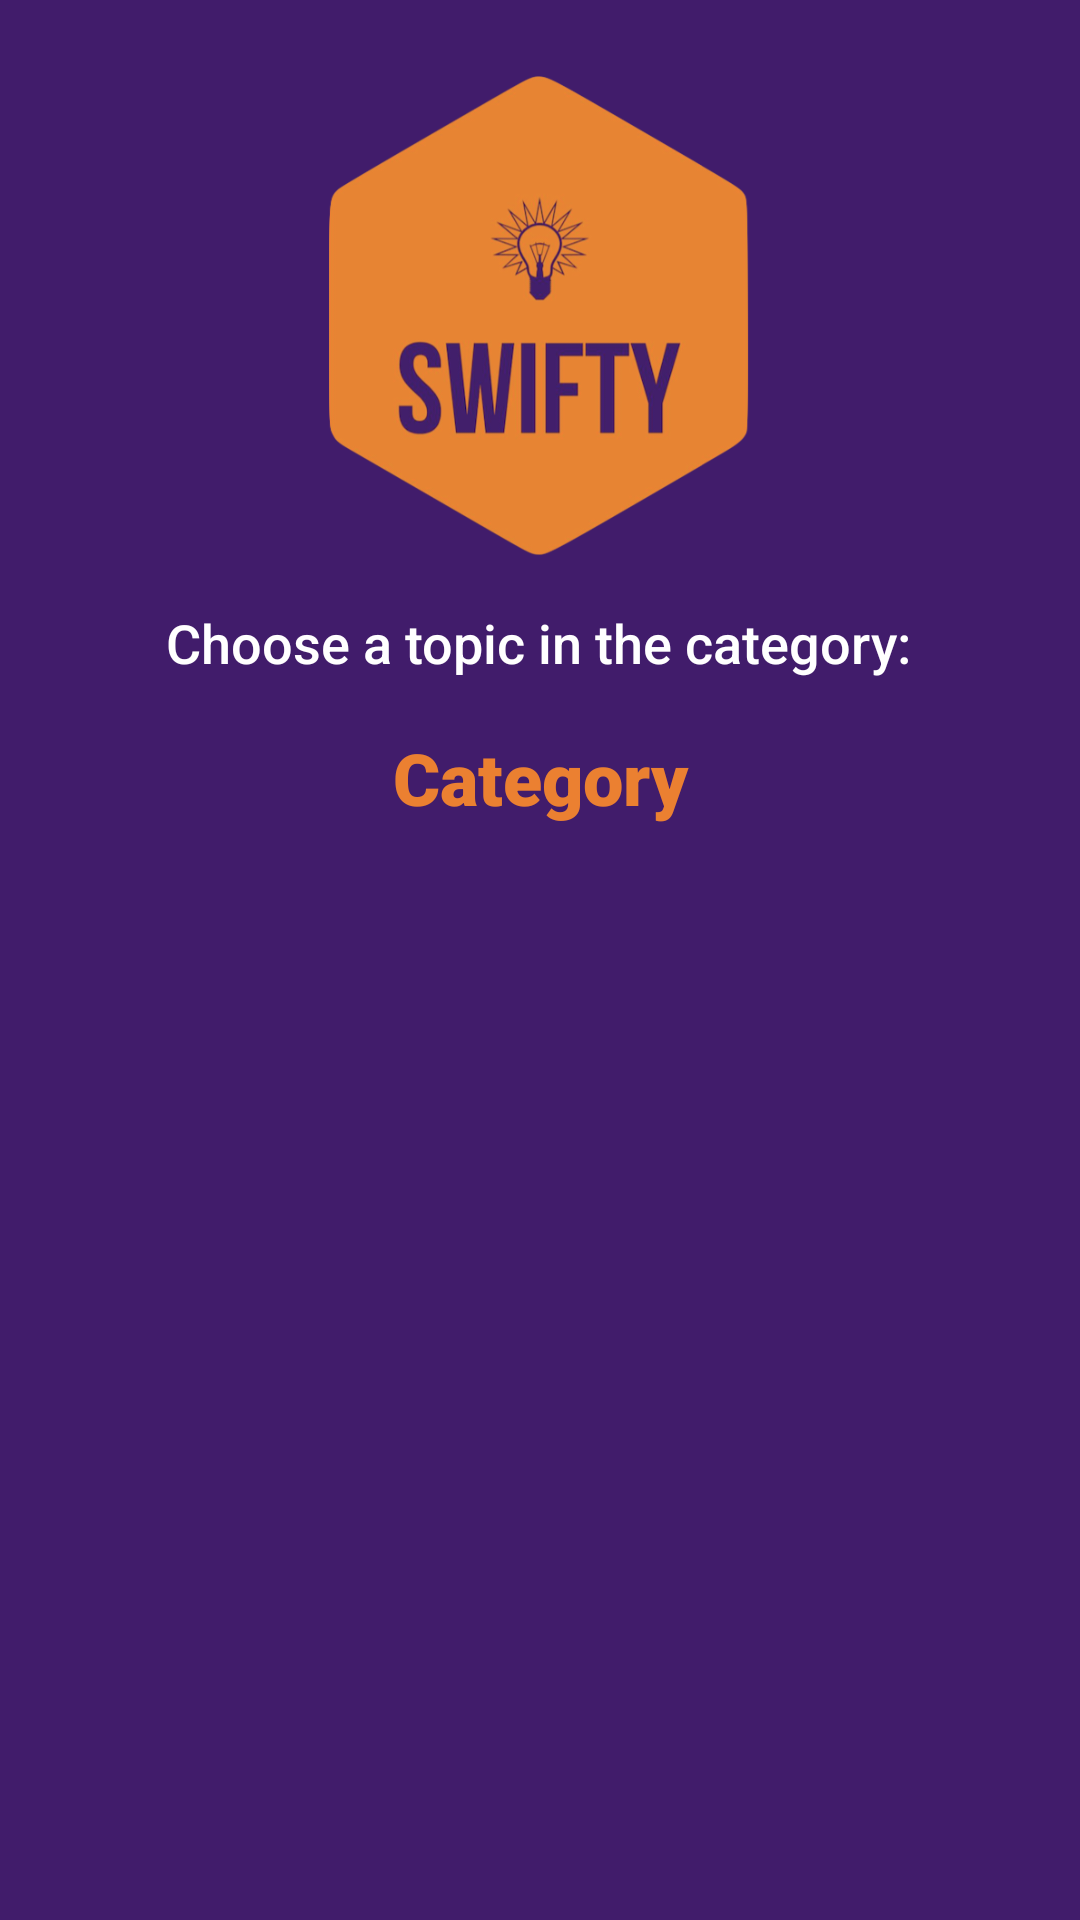

Write the Android layout XML for this screen, with the resource values it uses.
<!-- AndroidManifest.xml: application theme AppTheme -->
<!-- res/layout/activity_topics.xml -->
<?xml version="1.0" encoding="utf-8"?>
<android.support.constraint.ConstraintLayout
    xmlns:android="http://schemas.android.com/apk/res/android"
    xmlns:app="http://schemas.android.com/apk/res-auto"
    xmlns:tools="http://schemas.android.com/tools"
    android:layout_width="match_parent"
    android:layout_height="match_parent">

    <ImageView
        android:id="@+id/imageView2"
        android:layout_width="190dp"
        android:layout_height="160dp"
        android:layout_marginStart="8dp"
        android:layout_marginTop="8dp"
        android:layout_marginEnd="8dp"
        android:layout_marginBottom="8dp"
        app:layout_constraintBottom_toBottomOf="parent"
        app:layout_constraintEnd_toEndOf="parent"
        app:layout_constraintHorizontal_bias="0.497"
        app:layout_constraintStart_toStartOf="parent"
        app:layout_constraintTop_toTopOf="parent"
        app:layout_constraintVertical_bias="0.037"
        app:srcCompat="@drawable/iconpng" />

    <TextView
        android:id="@+id/textView18"
        android:layout_width="wrap_content"
        android:layout_height="wrap_content"
        android:layout_marginStart="8dp"
        android:layout_marginTop="8dp"
        android:layout_marginEnd="8dp"
        android:layout_marginBottom="8dp"
        android:fontFamily="sans-serif-medium"
        android:text="Choose a topic in the category:"
        android:textColor="#FFFFFF"
        android:textSize="18sp"
        app:layout_constraintBottom_toBottomOf="parent"
        app:layout_constraintEnd_toEndOf="parent"
        app:layout_constraintHorizontal_bias="0.496"
        app:layout_constraintStart_toStartOf="parent"
        app:layout_constraintTop_toBottomOf="@+id/imageView2"
        app:layout_constraintVertical_bias="0.021" />

    <TextView
        android:id="@+id/categorytext"
        android:layout_width="135dp"
        android:layout_height="41dp"
        android:layout_marginStart="8dp"
        android:layout_marginEnd="8dp"
        android:layout_marginBottom="8dp"
        android:fontFamily="sans-serif-black"
        android:text="Category"
        android:textAlignment="center"
        android:textColor="#EB8031"
        android:textSize="24sp"
        app:layout_constraintBottom_toBottomOf="parent"
        app:layout_constraintEnd_toEndOf="parent"
        app:layout_constraintStart_toStartOf="parent"
        app:layout_constraintTop_toBottomOf="@+id/textView18"
        app:layout_constraintVertical_bias="0.046" />

    <ListView
        android:id="@+id/topicslist"
        android:layout_width="395dp"
        android:layout_height="422dp"
        android:layout_marginStart="8dp"
        android:layout_marginTop="8dp"
        android:layout_marginEnd="8dp"
        app:layout_constraintEnd_toEndOf="parent"
        app:layout_constraintStart_toStartOf="parent"
        app:layout_constraintTop_toBottomOf="@+id/categorytext" />
</android.support.constraint.ConstraintLayout>
<!-- resources referenced by this layout -->
<resources>
  <!-- drawable iconpng: png bitmap (drawable, 102304 bytes) -->
  <style name="AppTheme" parent="Theme.AppCompat.Light.DarkActionBar">
          
          <item name="colorPrimary">@color/colorPrimaryDark</item>
          <item name="colorPrimaryDark">@color/colorPrimaryDark</item>
          <item name="colorAccent">@color/colorAccent</item>
          <item name="android:windowBackground">@color/colorPrimary</item>
          <item name="android:actionMenuTextColor">@color/white</item>
          <item name="android:titleTextColor">@color/white</item>
      </style>
  <color name="colorPrimaryDark">#281143</color>
  <color name="colorAccent">#F57F09</color>
  <color name="colorPrimary">#411C6B</color>
  <color name="white">#FFFFFF</color>
</resources>
